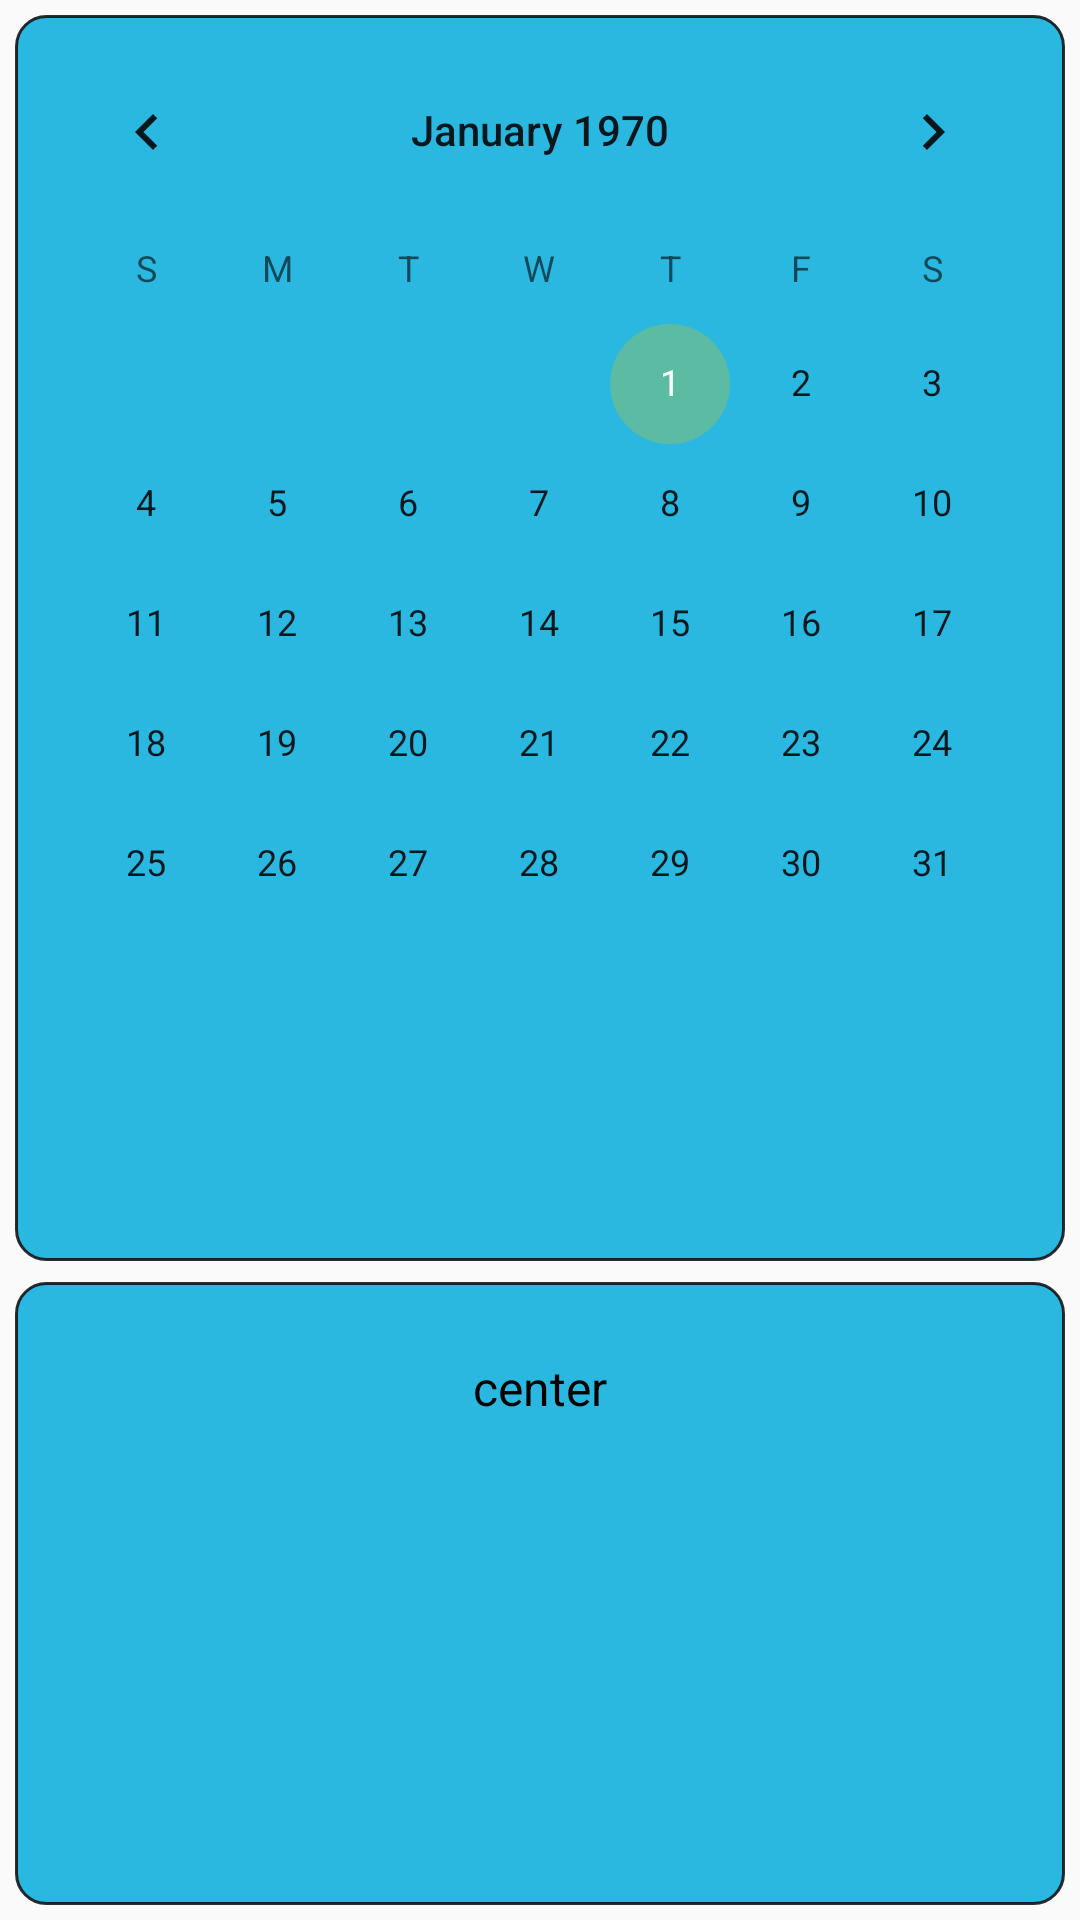

Android layout source for this screen:
<!-- AndroidManifest.xml: application theme AppTheme -->
<!-- res/layout/fragment_secon.xml -->
<LinearLayout xmlns:android="http://schemas.android.com/apk/res/android"
    xmlns:tools="http://schemas.android.com/tools"
    android:layout_width="match_parent"
    android:weightSum="3"
    android:orientation="vertical"
    android:layout_height="match_parent"
    tools:context="ma.alaram.mosque.mosquealaram.SecondFragment">

    
    <LinearLayout
        android:layout_width="match_parent"
        android:layout_height="0dp"
        android:layout_marginBottom="5dp"
        android:layout_marginLeft="5dp"
        android:layout_marginRight="5dp"
        android:layout_marginTop="5dp"
        android:background="@drawable/calender"
        android:layout_weight="2">

        <CalendarView
            android:id="@+id/calendar"
            android:layout_width="match_parent"
            android:layout_height="match_parent"
            >

        </CalendarView>
    </LinearLayout>

    <LinearLayout
        android:layout_width="match_parent"
        android:layout_height="0dp"
        android:layout_marginBottom="5dp"
        android:orientation="vertical"
        android:layout_marginLeft="5dp"
        android:layout_marginRight="5dp"
        android:layout_marginTop="2dp"
        android:layout_weight="1"
        android:background="@drawable/calender"
        android:weightSum="3">

        <TextView
            android:id="@+id/textView"
            android:text="center"
            android:layout_weight="0.29"
            android:textColor="#000000"
            android:layout_marginLeft="40dp"
            android:layout_marginRight="40dp"
            android:textSize="16dp"
            android:layout_width="match_parent"
            android:layout_height="54dp"
            android:gravity="center" />

        <TextView
            android:id="@+id/DanteChanger"
            android:layout_width="match_parent"
            android:layout_height="54dp"
            android:layout_marginBottom="20dp"
            android:gravity="center"
            android:layout_weight="0.05"
            android:text=""
            android:textColor="#000"
            android:textSize="13dp" />

    </LinearLayout>

</LinearLayout>
<!-- resources referenced by this layout -->
<resources>
  <!-- drawable calender (drawable-v21) -->
  <?xml version="1.0" encoding="utf-8"?>
  <shape xmlns:android="http://schemas.android.com/apk/res/android"
      android:shape="rectangle" >
      <corners
          android:topLeftRadius="10dp"
          android:topRightRadius="10dp"
          android:bottomLeftRadius="10dp"
          android:bottomRightRadius="10dp"
          />
      <gradient
          android:angle="270"
          android:centerX="30%"
          android:centerColor="#2ab8e1"
          android:startColor="#2ab8e1"
          android:endColor="#2ab8e1"
          android:type="linear"
          />
      <padding
          android:left="02dp"
          android:top="05dp"
          android:right="02dp"
          android:bottom="05dp"
          />
      <size
          android:width="220dp"
          android:height="50dp"
          />
      <stroke
          android:width="01dp"
          android:color="#d0000000"
          />
  </shape>
  <style name="AppTheme" parent="Theme.AppCompat.Light.DarkActionBar">
          
          <item name="colorPrimary">@color/colorPrimary</item>
          <item name="colorPrimaryDark">@color/colorPrimaryDark</item>
          <item name="colorAccent">@color/colorAccent</item>
          <item name="windowActionBar">false</item>
          <item name="windowNoTitle">true</item>
      </style>
  <color name="colorPrimary">#5bbba3</color>
  <color name="colorPrimaryDark">#5bbba3</color>
  <color name="colorAccent">#5bbba3</color>
</resources>
